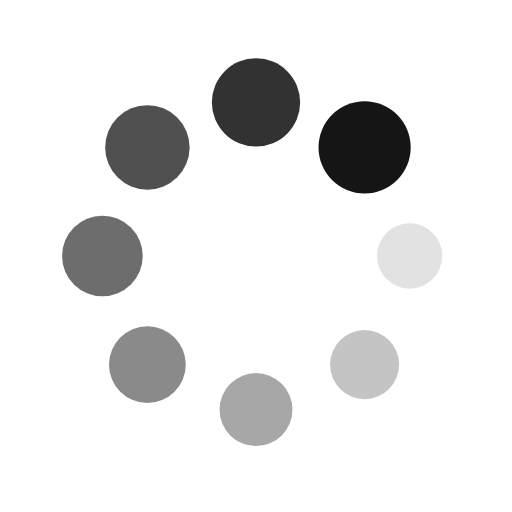
t = 0.00 s
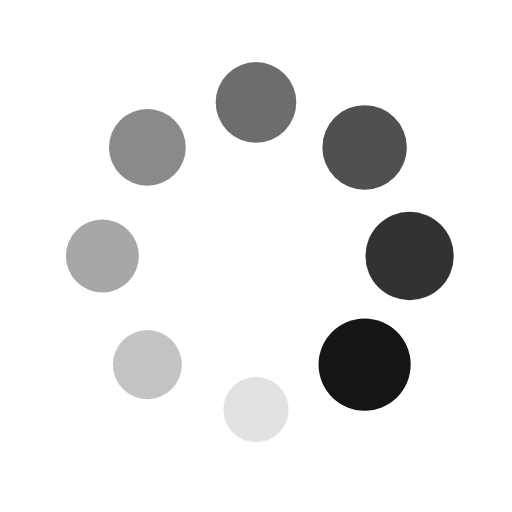
t = 0.25 s
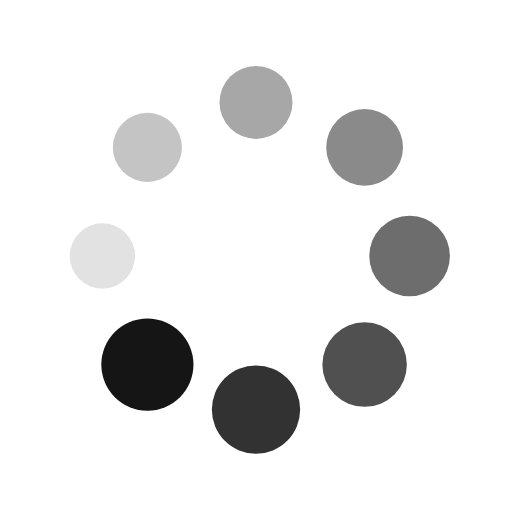
t = 0.50 s
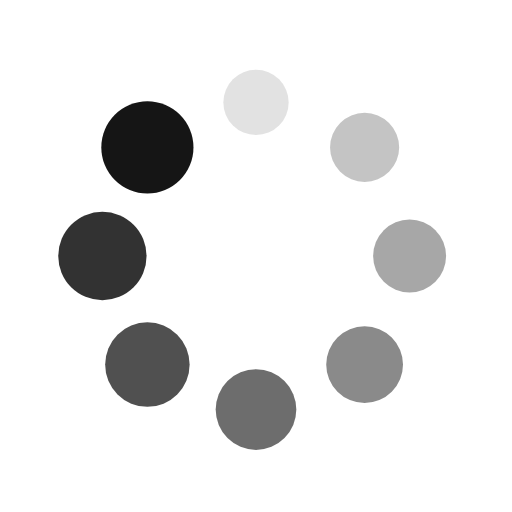
t = 0.75 s

The animated SVG that drew these frames (rendered in a browser with its animation timeline set to each time). Animation: 16 SMIL elements (animate=8,animateTransform=8); one cycle of 1.00 s, repeats indefinitely.

<svg xmlns="http://www.w3.org/2000/svg" viewBox="0 0 100 100" preserveAspectRatio="xMidYMid" width="200" height="200" style="shape-rendering: auto; display: block; background: transparent;" xmlns:xlink="http://www.w3.org/1999/xlink"><g><g transform="translate(80,50)">
<g transform="rotate(0)">
<circle fill-opacity="1" fill="#151515" r="6" cy="0" cx="0">
  <animateTransform repeatCount="indefinite" dur="1s" keyTimes="0;1" values="1.5 1.5;1 1" begin="-0.875s" type="scale" attributeName="transform"></animateTransform>
  <animate begin="-0.875s" values="1;0" repeatCount="indefinite" dur="1s" keyTimes="0;1" attributeName="fill-opacity"></animate>
</circle>
</g>
</g><g transform="translate(71.21320343559643,71.21320343559643)">
<g transform="rotate(45)">
<circle fill-opacity="0.875" fill="#151515" r="6" cy="0" cx="0">
  <animateTransform repeatCount="indefinite" dur="1s" keyTimes="0;1" values="1.5 1.5;1 1" begin="-0.75s" type="scale" attributeName="transform"></animateTransform>
  <animate begin="-0.75s" values="1;0" repeatCount="indefinite" dur="1s" keyTimes="0;1" attributeName="fill-opacity"></animate>
</circle>
</g>
</g><g transform="translate(50,80)">
<g transform="rotate(90)">
<circle fill-opacity="0.75" fill="#151515" r="6" cy="0" cx="0">
  <animateTransform repeatCount="indefinite" dur="1s" keyTimes="0;1" values="1.5 1.5;1 1" begin="-0.625s" type="scale" attributeName="transform"></animateTransform>
  <animate begin="-0.625s" values="1;0" repeatCount="indefinite" dur="1s" keyTimes="0;1" attributeName="fill-opacity"></animate>
</circle>
</g>
</g><g transform="translate(28.786796564403577,71.21320343559643)">
<g transform="rotate(135)">
<circle fill-opacity="0.625" fill="#151515" r="6" cy="0" cx="0">
  <animateTransform repeatCount="indefinite" dur="1s" keyTimes="0;1" values="1.5 1.5;1 1" begin="-0.5s" type="scale" attributeName="transform"></animateTransform>
  <animate begin="-0.5s" values="1;0" repeatCount="indefinite" dur="1s" keyTimes="0;1" attributeName="fill-opacity"></animate>
</circle>
</g>
</g><g transform="translate(20,50.00000000000001)">
<g transform="rotate(180)">
<circle fill-opacity="0.5" fill="#151515" r="6" cy="0" cx="0">
  <animateTransform repeatCount="indefinite" dur="1s" keyTimes="0;1" values="1.5 1.5;1 1" begin="-0.375s" type="scale" attributeName="transform"></animateTransform>
  <animate begin="-0.375s" values="1;0" repeatCount="indefinite" dur="1s" keyTimes="0;1" attributeName="fill-opacity"></animate>
</circle>
</g>
</g><g transform="translate(28.78679656440357,28.786796564403577)">
<g transform="rotate(225)">
<circle fill-opacity="0.375" fill="#151515" r="6" cy="0" cx="0">
  <animateTransform repeatCount="indefinite" dur="1s" keyTimes="0;1" values="1.5 1.5;1 1" begin="-0.25s" type="scale" attributeName="transform"></animateTransform>
  <animate begin="-0.25s" values="1;0" repeatCount="indefinite" dur="1s" keyTimes="0;1" attributeName="fill-opacity"></animate>
</circle>
</g>
</g><g transform="translate(49.99999999999999,20)">
<g transform="rotate(270)">
<circle fill-opacity="0.25" fill="#151515" r="6" cy="0" cx="0">
  <animateTransform repeatCount="indefinite" dur="1s" keyTimes="0;1" values="1.5 1.5;1 1" begin="-0.125s" type="scale" attributeName="transform"></animateTransform>
  <animate begin="-0.125s" values="1;0" repeatCount="indefinite" dur="1s" keyTimes="0;1" attributeName="fill-opacity"></animate>
</circle>
</g>
</g><g transform="translate(71.21320343559643,28.78679656440357)">
<g transform="rotate(315)">
<circle fill-opacity="0.125" fill="#151515" r="6" cy="0" cx="0">
  <animateTransform repeatCount="indefinite" dur="1s" keyTimes="0;1" values="1.5 1.5;1 1" begin="0s" type="scale" attributeName="transform"></animateTransform>
  <animate begin="0s" values="1;0" repeatCount="indefinite" dur="1s" keyTimes="0;1" attributeName="fill-opacity"></animate>
</circle>
</g>
</g><g></g></g><!-- [ldio] generated by https://loading.io --></svg>